Labelled photos from "Dataset Rose", an image-classification folder in siddhesh0309/Flower-Doc. The possible labels are: black spot, downy mildew, fresh leaf, rose botrytis, rose crown gall, rose dying.

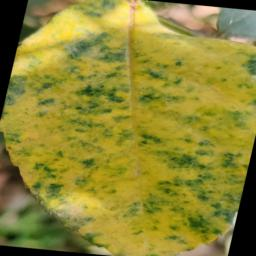
Label: downy mildew

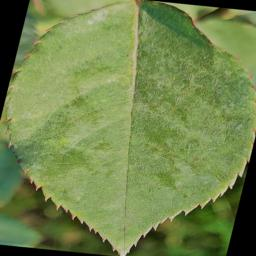
Label: fresh leaf

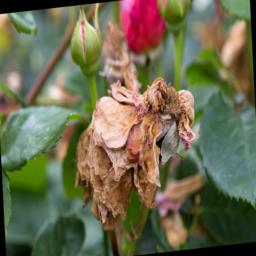
Label: rose dying

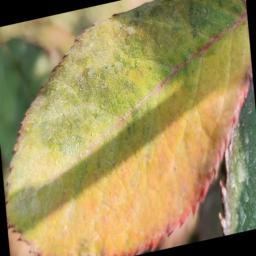
Label: downy mildew

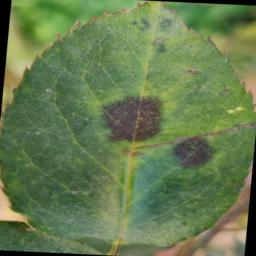
Label: black spot

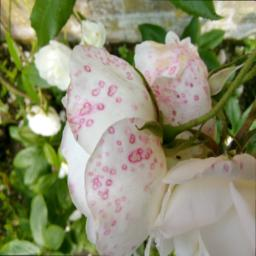
Label: rose botrytis
